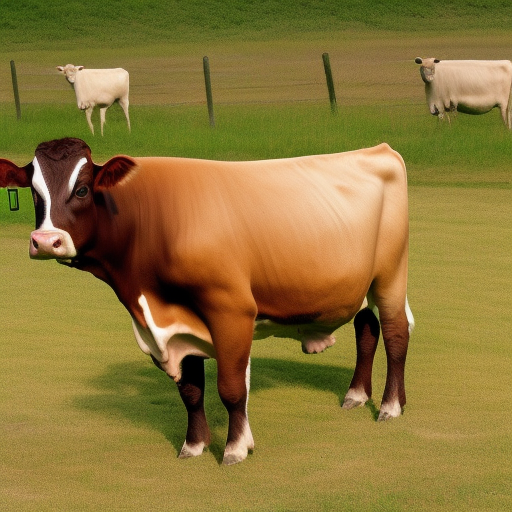
Generation parameters embedded in this image by AUTOMATIC1111 Stable Diffusion web UI or a fork of it (Forge, ...) (PNG 'parameters' text chunk):
a photo of a cow near the car 
Steps: 20, Sampler: Euler a, CFG scale: 7, Seed: 3945018476, Size: 512x512, Model hash: 4c86efd062, Model: model